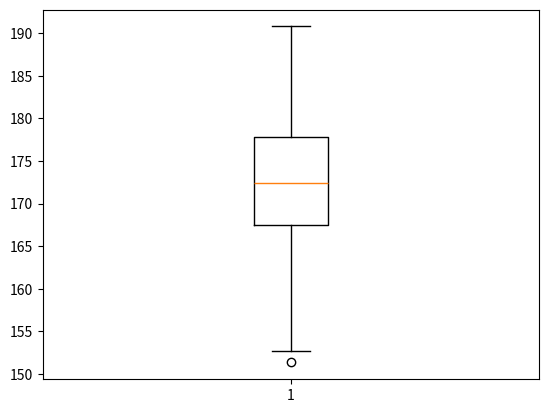

Python code for this plot: (Note: this script raises an exception after producing the figure.)
import numpy as np
import matplotlib.pyplot as plt

# Box Plot

# Generate some data for plotting
# arg 1 = mean. arg 2 = standard distribution, arg 3 = number of points
heights = np.random.normal(172, 8, 300)

# Plot it
plt.boxplot(heights)
plt.savefig('../Figures/figure6_2.png')
plt.show()
